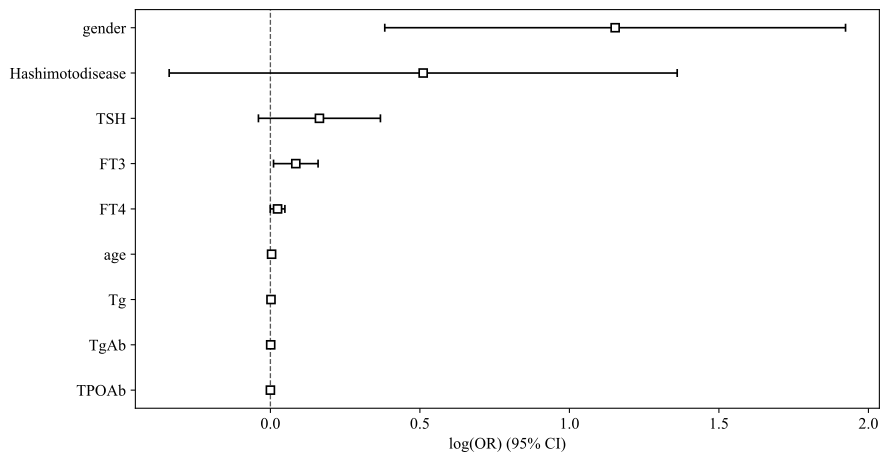

The table this chart was drawn from, first rows:
feature_name, Log(OR), lower 95%CI, upper 95%CI, OR, OR lower 95%CI, OR upper 95%CI, p_value
TPOAb, 0.0, -0.001, 0.002, 1.0, 0.999, 1.002, 0.77
TgAb, 0.001, -0.0, 0.002, 1.001, 1.0, 1.002, 0.211
Tg, 0.002, -0.003, 0.007, 1.002, 0.997, 1.007, 0.554
age, 0.004, -0.004, 0.013, 1.005, 0.996, 1.013, 0.39
FT4, 0.024, -0.0, 0.049, 1.024, 1.0, 1.05, 0.105
FT3, 0.085, 0.011, 0.16, 1.089, 1.011, 1.174, 0.058
TSH, 0.164, -0.04, 0.368, 1.178, 0.961, 1.445, 0.185
Hashimotodisease, 0.511, -0.339, 1.36, 1.667, 0.712, 3.896, 0.323
gender, 1.153, 0.382, 1.923, 3.167, 1.465, 6.841, 0.014
